Run: headless pygame with SDL's dummy video driver; simulated clock (each Clock.tick advances the game by its frame time, no real sleeping); random seed 0; keys injected as events and as key.get_pressed() state; no mouse input; restart key R tapped at the start of phases 3 and 4.
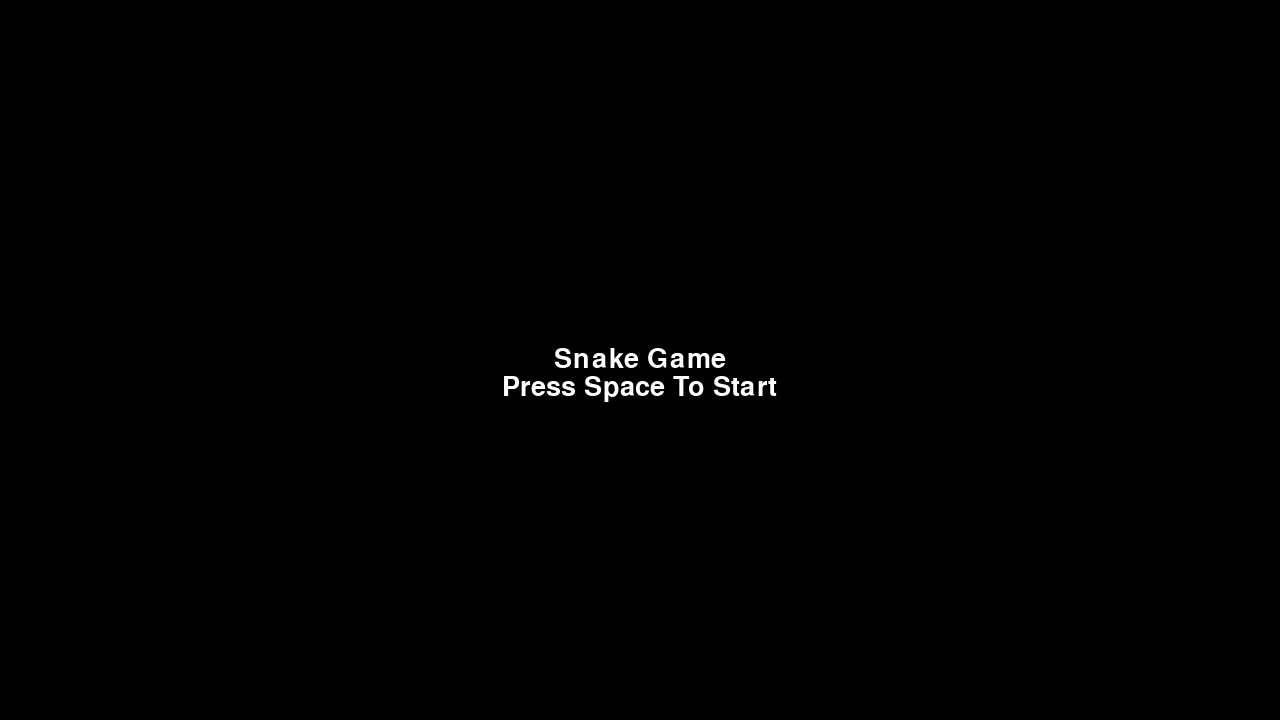
Frame 1 of 4 · flips 1–60 · no input
Frame 2 of 4 · flips 61–180 · tapped SPACE, RETURN · held RIGHT (→), D · screen unchanged from frame 1, image omitted
Frame 3 of 4 · flips 181–300 · tapped R · held DOWN (↓), S · screen unchanged from frame 2, image omitted
Frame 4 of 4 · flips 301–420 · tapped R · held LEFT (←), A, UP (↑), W · screen unchanged from frame 3, image omitted

The pygame program that drew these frames:

import pygame
import random


def generate_random_position(screen_width, screen_height, grid_size):
    x = random.randint(0, (screen_width // grid_size) - 1) * grid_size
    y = random.randint(0, (screen_height // grid_size) - 1) * grid_size
    return (x, y)


def draw_snake():
    for segment in snake_body:
        pygame.draw.rect(screen, (0, 255, 0), pygame.Rect(segment[0], segment[1], grid_size, grid_size))


def draw_start_menu():
   screen.fill((0, 0, 0))
   font = pygame.font.SysFont('arial', 40)
   title = font.render('Snake Game', True, (255, 255, 255))
   start_button = font.render('Press Space To Start', True, (255, 255, 255))
   screen.blit(title, (screen_width/2 - title.get_width()/2, screen_height/2 - title.get_height()/2))
   screen.blit(start_button, (screen_width/2 - start_button.get_width()/2, screen_height/2 + start_button.get_height()/2))
   pygame.display.update()

def draw_game_over_screen():
   screen.fill((0, 0, 0))
   font = pygame.font.SysFont('arial', 40)
   title = font.render('Game Over', True, (255, 255, 255))
   restart_button = font.render('R - Restart', True, (255, 255, 255))
   quit_button = font.render('Q - Quit', True, (255, 255, 255))
   screen.blit(title, (screen_width/2 - title.get_width()/2, screen_height/2 - title.get_height()/3))
   screen.blit(restart_button, (screen_width/2 - restart_button.get_width()/2, screen_height/1.9 + restart_button.get_height()))
   screen.blit(quit_button, (screen_width/2 - quit_button.get_width()/2, screen_height/2 + quit_button.get_height()/2))
   pygame.display.update()

# pygame setup
pygame.init()
screen = pygame.display.set_mode((1280, 720))
running = True
clock = pygame.time.Clock()
fps = 10

grid_size = 20
screen_width, screen_height = 1280, 720
snake_body = [(340, 360), (320, 360), (300, 360)]
food_color = (255, 0, 0)
food_position = generate_random_position(1280, 720, grid_size)
direction = "RIGHT"
game_state = "start_menu"


while running:
    for event in pygame.event.get():
        if event.type == pygame.QUIT:
            running = False

    if game_state == "start_menu":
       draw_start_menu()
       keys = pygame.key.get_pressed()
       if keys[pygame.K_SPACE]:
           game_state = "game"
           game_over = False

    elif game_state == "game_over":
       draw_game_over_screen()
       keys = pygame.key.get_pressed()
       if keys[pygame.K_r]:
           game_state = "start_menu"
       if keys[pygame.K_q]:
           pygame.quit()
           quit()
  
    elif game_state == "game":
       
        # keyboard input for movement
        if event.type == pygame.KEYDOWN:
            if event.key == pygame.K_LEFT and direction != "RIGHT":
                direction = "LEFT"
            elif event.key == pygame.K_RIGHT and direction != "LEFT":
                direction = "RIGHT"
            elif event.key == pygame.K_UP and direction != "DOWN":
                direction = "UP"
            elif event.key == pygame.K_DOWN and direction != "UP":
                direction = "DOWN"

        # Move the snake
        if direction == "LEFT":
            new_head = (snake_body[0][0] - grid_size, snake_body[0][1])
        elif direction == "RIGHT":
            new_head = (snake_body[0][0] + grid_size, snake_body[0][1])
        elif direction == "UP":
            new_head = (snake_body[0][0], snake_body[0][1] - grid_size)
        elif direction == "DOWN":
            new_head = (snake_body[0][0], snake_body[0][1] + grid_size)

        # Wrap around the screen
        new_head = (
            new_head[0] % screen_width,
            new_head[1] % screen_height,
        )

        # Check for self-collision
        if new_head in snake_body:
            game_state = "game_over"
            game_over = False

        snake_body = [new_head] + snake_body[:-1]

        if snake_body[0] == food_position:
            # Grow the snake
            snake_body.append(snake_body[-1])  # Add a new segment at the tail
            # Generate a new food position
            food_position = generate_random_position(1280, 720, grid_size)

        screen.fill("black")
        pygame.draw.rect(screen, food_color, pygame.Rect(food_position[0], food_position[1], grid_size, grid_size))
        draw_snake()
        pygame.display.flip()
        clock.tick(fps)
